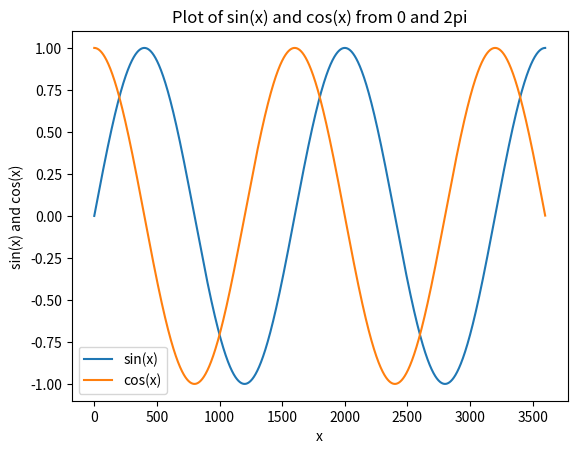

Write Python code to recreate this figure.
#This is the Sine-Cosine graph viewer which allows the user to view two graphs, one each for sine and cosine where there 
#is a 180-degree difference between any two points 

import matplotlib.pyplot as plt
import numpy as np

Fs = 8000
f = 5

x = np.arange(0, 3600 , 0.5)

y = np.sin(2 * np.pi * f * x / Fs)
y1 = np.cos(2 * np.pi * f * x / Fs)

plt.plot(x, y, x, y1)
plt.xlabel('x')
plt.ylabel('sin(x) and cos(x)')
plt.title('Plot of sin(x) and cos(x) from 0 and 2pi')
plt.legend(['sin(x)', 'cos(x)'])
plt.show()




